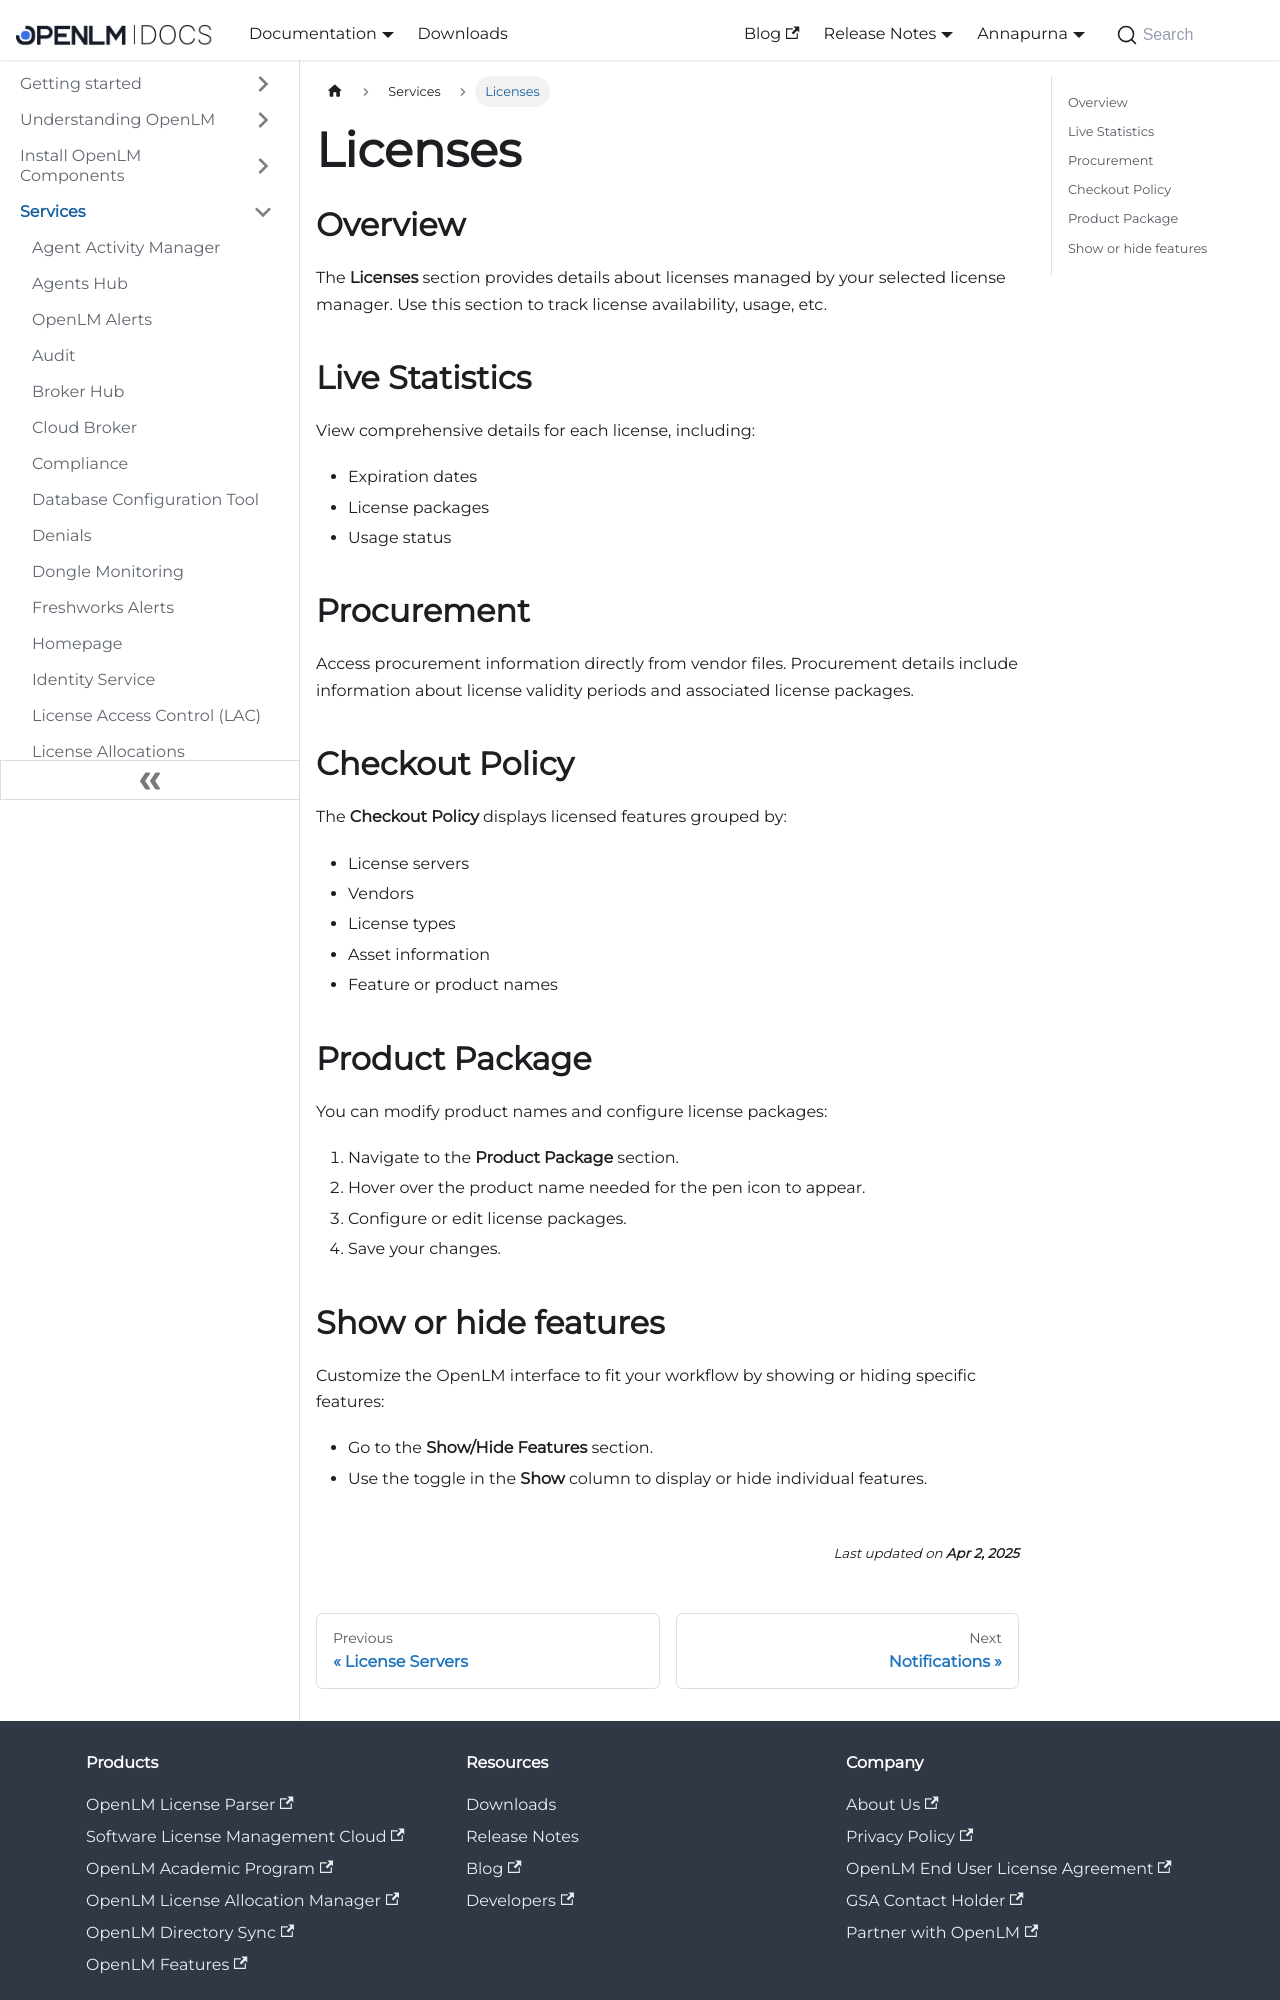

repository: mariagilca/documentation · page: cloud/services/licenses/index.html · generator: docusaurus

---
sidebar_position: 16
---

# Licenses

## Overview

The **Licenses** section provides details about licenses managed by your selected license manager. Use this section to track license availability, usage, etc.

## Live Statistics

View comprehensive details for each license, including:

- Expiration dates
- License packages
- Usage status

## Procurement

Access procurement information directly from vendor files. Procurement details include information about license validity periods and associated license packages.

## Checkout Policy

The **Checkout Policy** displays licensed features grouped by:

- License servers
- Vendors
- License types
- Asset information
- Feature or product names

## Product Package

You can modify product names and configure license packages:

1. Navigate to the **Product Package** section.
2. Hover over the product name needed for the pen icon to appear.
3. Configure or edit license packages.
4. Save your changes.
